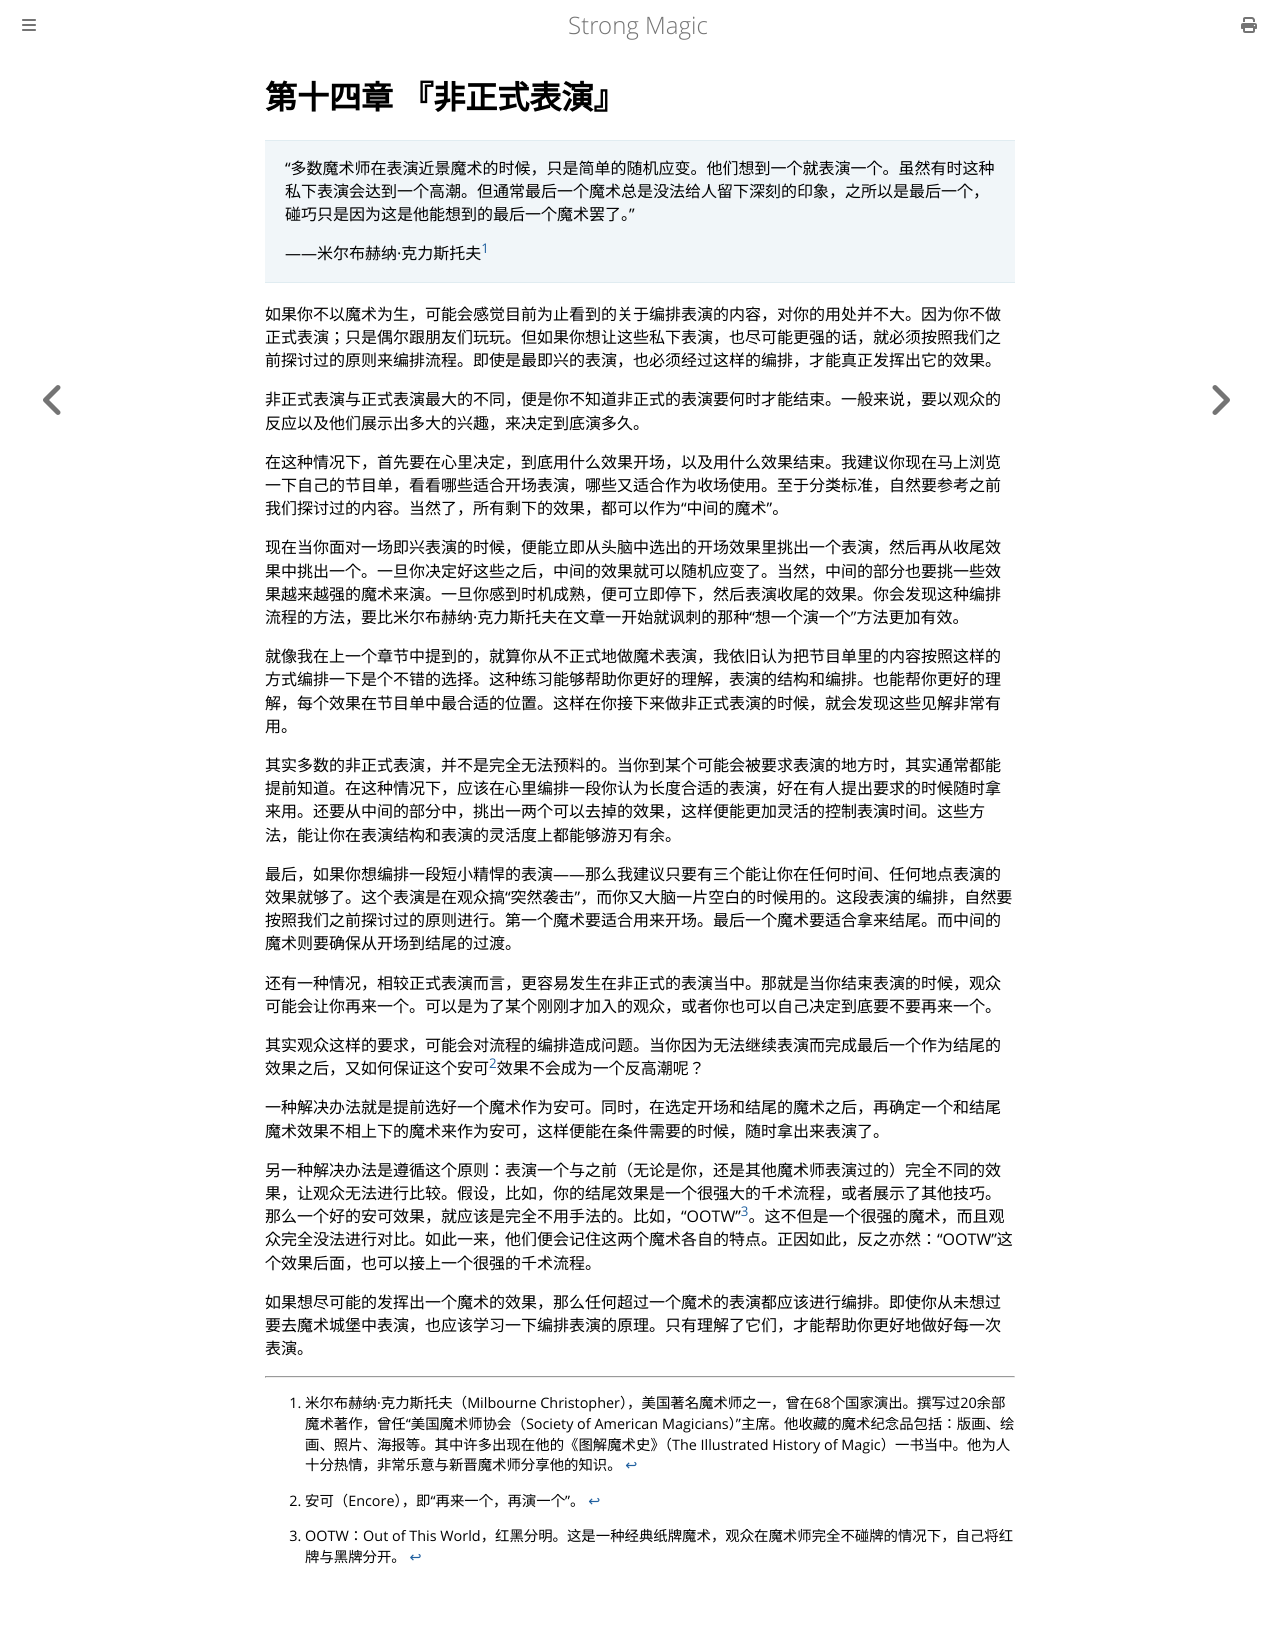

repository: ZJY0516/strong-magic · page: informal-performance/index.html · generator: mdbook

# 第十四章 『非正式表演』

> “多数魔术师在表演近景魔术的时候，只是简单的随机应变。他们想到一个就表演一个。虽然有时这种私下表演会达到一个高潮。但通常最后一个魔术总是没法给人留下深刻的印象，之所以是最后一个，碰巧只是因为这是他能想到的最后一个魔术罢了。”
>
> ——米尔布赫纳·克力斯托夫[^1]

如果你不以魔术为生，可能会感觉目前为止看到的关于编排表演的内容，对你的用处并不大。因为你不做正式表演；只是偶尔跟朋友们玩玩。但如果你想让这些私下表演，也尽可能更强的话，就必须按照我们之前探讨过的原则来编排流程。即使是最即兴的表演，也必须经过这样的编排，才能真正发挥出它的效果。

非正式表演与正式表演最大的不同，便是你不知道非正式的表演要何时才能结束。一般来说，要以观众的反应以及他们展示出多大的兴趣，来决定到底演多久。

在这种情况下，首先要在心里决定，到底用什么效果开场，以及用什么效果结束。我建议你现在马上浏览一下自己的节目单，看看哪些适合开场表演，哪些又适合作为收场使用。至于分类标准，自然要参考之前我们探讨过的内容。当然了，所有剩下的效果，都可以作为“中间的魔术”。

现在当你面对一场即兴表演的时候，便能立即从头脑中选出的开场效果里挑出一个表演，然后再从收尾效果中挑出一个。一旦你决定好这些之后，中间的效果就可以随机应变了。当然，中间的部分也要挑一些效果越来越强的魔术来演。一旦你感到时机成熟，便可立即停下，然后表演收尾的效果。你会发现这种编排流程的方法，要比米尔布赫纳·克力斯托夫在文章一开始就讽刺的那种“想一个演一个”方法更加有效。

就像我在上一个章节中提到的，就算你从不正式地做魔术表演，我依旧认为把节目单里的内容按照这样的方式编排一下是个不错的选择。这种练习能够帮助你更好的理解，表演的结构和编排。也能帮你更好的理解，每个效果在节目单中最合适的位置。这样在你接下来做非正式表演的时候，就会发现这些见解非常有用。

其实多数的非正式表演，并不是完全无法预料的。当你到某个可能会被要求表演的地方时，其实通常都能提前知道。在这种情况下，应该在心里编排一段你认为长度合适的表演，好在有人提出要求的时候随时拿来用。还要从中间的部分中，挑出一两个可以去掉的效果，这样便能更加灵活的控制表演时间。这些方法，能让你在表演结构和表演的灵活度上都能够游刃有余。

最后，如果你想编排一段短小精悍的表演——那么我建议只要有三个能让你在任何时间、任何地点表演的效果就够了。这个表演是在观众搞“突然袭击”，而你又大脑一片空白的时候用的。这段表演的编排，自然要按照我们之前探讨过的原则进行。第一个魔术要适合用来开场。最后一个魔术要适合拿来结尾。而中间的魔术则要确保从开场到结尾的过渡。

还有一种情况，相较正式表演而言，更容易发生在非正式的表演当中。那就是当你结束表演的时候，观众可能会让你再来一个。可以是为了某个刚刚才加入的观众，或者你也可以自己决定到底要不要再来一个。

其实观众这样的要求，可能会对流程的编排造成问题。当你因为无法继续表演而完成最后一个作为结尾的效果之后，又如何保证这个安可[^2]效果不会成为一个反高潮呢？

一种解决办法就是提前选好一个魔术作为安可。同时，在选定开场和结尾的魔术之后，再确定一个和结尾魔术效果不相上下的魔术来作为安可，这样便能在条件需要的时候，随时拿出来表演了。

另一种解决办法是遵循这个原则：表演一个与之前（无论是你，还是其他魔术师表演过的）完全不同的效果，让观众无法进行比较。假设，比如，你的结尾效果是一个很强大的千术流程，或者展示了其他技巧。那么一个好的安可效果，就应该是完全不用手法的。比如，“OOTW”[^3]。这不但是一个很强的魔术，而且观众完全没法进行对比。如此一来，他们便会记住这两个魔术各自的特点。正因如此，反之亦然：“OOTW”这个效果后面，也可以接上一个很强的千术流程。

如果想尽可能的发挥出一个魔术的效果，那么任何超过一个魔术的表演都应该进行编排。即使你从未想过要去魔术城堡中表演，也应该学习一下编排表演的原理。只有理解了它们，才能帮助你更好地做好每一次表演。

[^1]: 米尔布赫纳·克力斯托夫（Milbourne Christopher），美国著名魔术师之一，曾在68个国家演出。撰写过20余部魔术著作，曾任“美国魔术师协会（Society of American Magicians）”主席。他收藏的魔术纪念品包括：版画、绘画、照片、海报等。其中许多出现在他的《图解魔术史》（The Illustrated History of Magic）一书当中。他为人十分热情，非常乐意与新晋魔术师分享他的知识。

[^2]: 安可（Encore），即“再来一个，再演一个”。

[^3]: OOTW：Out of This World，红黑分明。这是一种经典纸牌魔术，观众在魔术师完全不碰牌的情况下，自己将红牌与黑牌分开。
